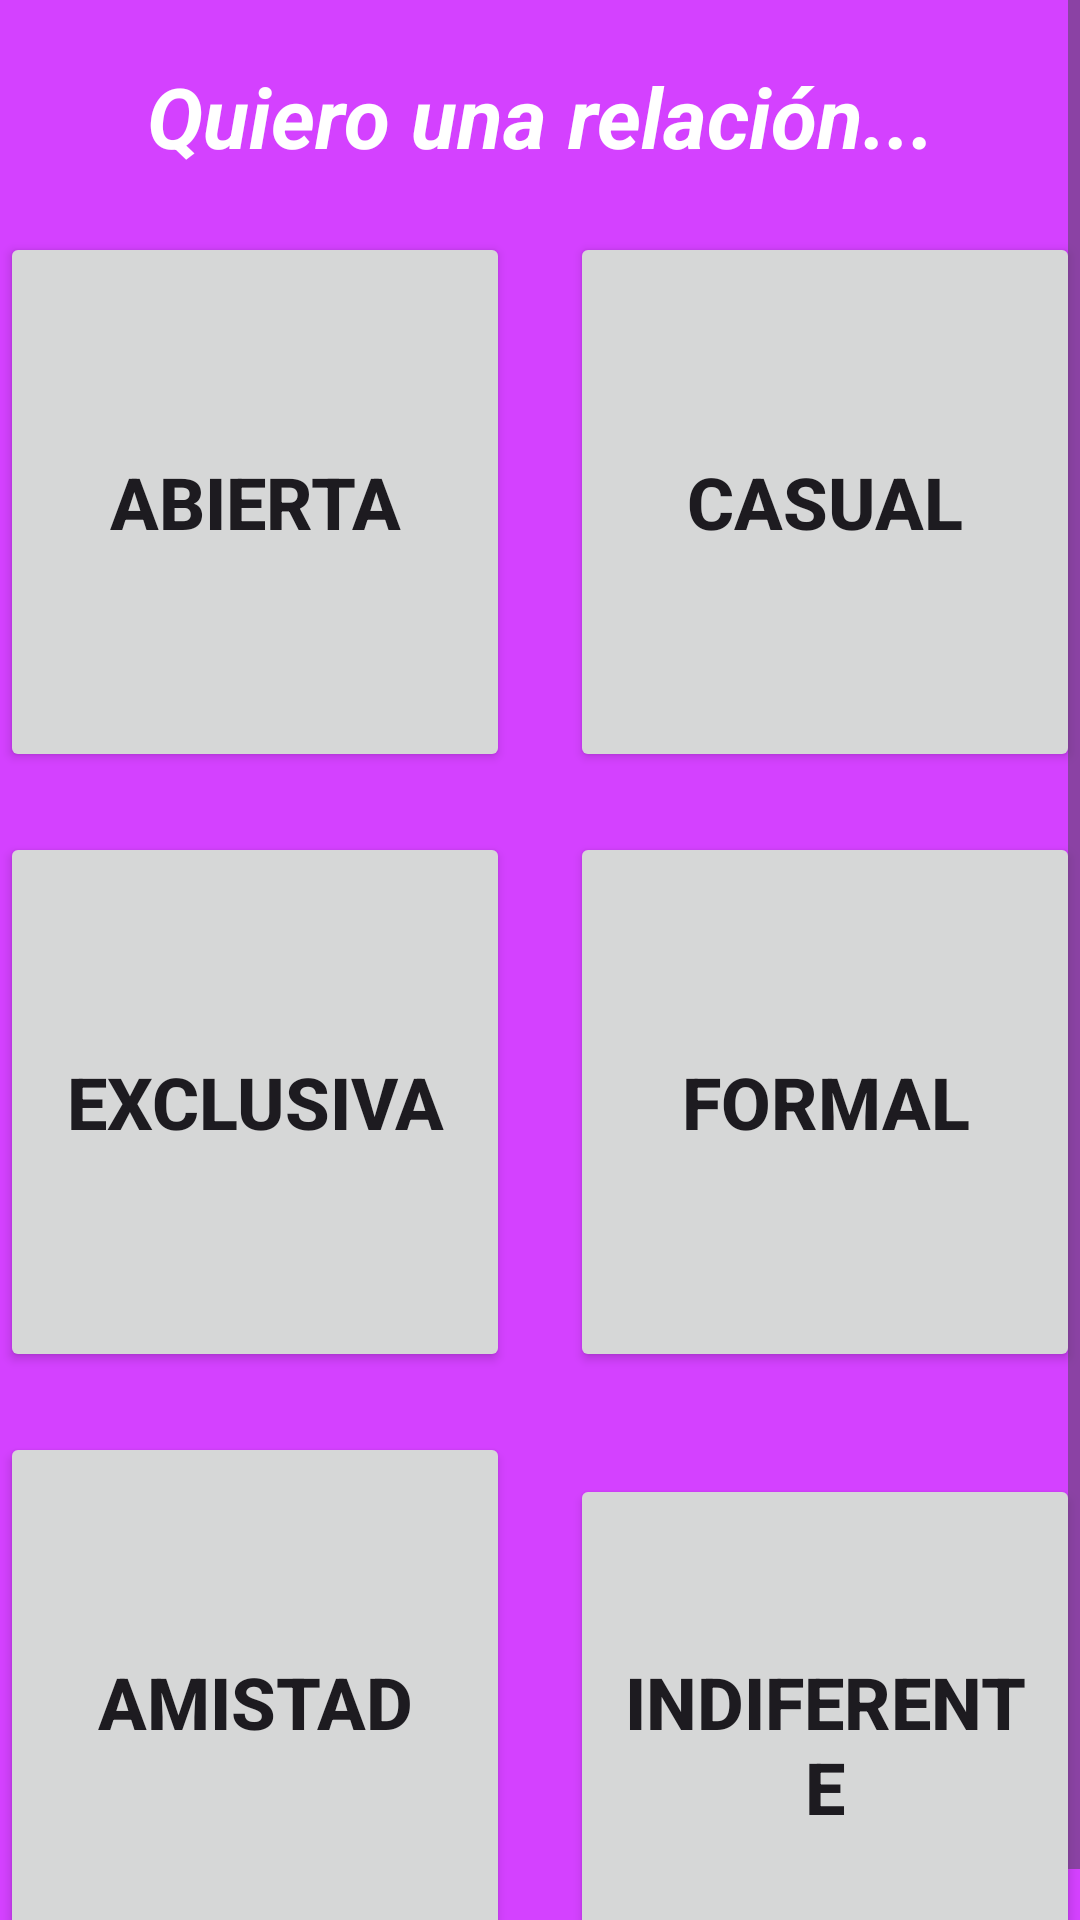

The Android layout XML behind this screen, and the referenced resources:
<!-- AndroidManifest.xml: application theme Theme.MatchUpp -->
<!-- res/layout/fragment_interested_relationship.xml -->
<?xml version="1.0" encoding="utf-8"?>
<ScrollView xmlns:android="http://schemas.android.com/apk/res/android"
    xmlns:tools="http://schemas.android.com/tools"
    android:layout_width="match_parent"
    android:layout_height="match_parent"
    tools:context=".More.MyGenderFragment"
    android:background="@color/background">
    <LinearLayout
        android:layout_width="match_parent"
        android:layout_height="match_parent"
        android:orientation="vertical">

        
        <TextView
            android:layout_width="match_parent"
            android:layout_height="match_parent"
            android:id="@+id/title_interested_ralationship"
            android:text="Quiero una relación..."
            android:textColor="@color/white"
            android:textStyle="bold|italic"
            android:textSize="28sp"
            android:textAlignment="center"
            android:layout_marginTop="20dp"
            />
        <LinearLayout
            android:layout_width="wrap_content"
            android:layout_height="wrap_content"
            android:orientation="horizontal"
            android:layout_gravity="center"
            android:layout_marginTop="20dp"
            android:layout_weight="2"
            >
            <Button
                android:id="@+id/btn_relationship_abierta"
                android:layout_width="180dp"
                android:layout_height="180dp"
                android:textAlignment="center"
                android:text="Abierta"
                android:textSize="24sp"
                android:textStyle="bold"
                android:layout_weight="1"
                android:layout_marginEnd="10dp"
                />
            <Button
                android:id="@+id/btn_relationship_casual"
                android:layout_width="180dp"
                android:layout_height="180dp"
                android:textAlignment="center"
                android:text="Casual"
                android:textSize="24sp"
                android:textStyle="bold"
                android:layout_weight="1"
                android:layout_marginStart="10dp"
                />
        </LinearLayout>

        <LinearLayout
            android:layout_width="wrap_content"
            android:layout_height="wrap_content"
            android:layout_gravity="center"
            android:layout_marginTop="20dp"
            android:layout_weight="2"
            android:orientation="horizontal">

            <Button
                android:id="@+id/btn_relationship_exclusiva"
                android:layout_width="180dp"
                android:layout_height="180dp"
                android:layout_weight="1"
                android:text="Exclusiva"
                android:textAlignment="center"
                android:textSize="24sp"
                android:textStyle="bold"
                android:layout_marginEnd="10dp"/>

            <Button
                android:id="@+id/btn_relationship_formal"
                android:layout_width="180dp"
                android:layout_height="180dp"
                android:layout_weight="1"
                android:text="Formal"
                android:textAlignment="center"
                android:textSize="24sp"
                android:textStyle="bold"
                android:layout_marginStart="10dp"/>
        </LinearLayout>

        <LinearLayout
            android:layout_width="wrap_content"
            android:layout_height="wrap_content"
            android:layout_gravity="center"
            android:layout_marginTop="20dp"
            android:layout_weight="2"
            android:orientation="horizontal">

            <Button
                android:id="@+id/btn_relationship_amistad"
                android:layout_width="180dp"
                android:layout_height="180dp"
                android:layout_weight="1"
                android:text="Amistad"
                android:textAlignment="center"
                android:textSize="24sp"
                android:textStyle="bold"
                android:layout_marginEnd="10dp"/>

            <Button
                android:id="@+id/btn_relationship_indiferente"
                android:layout_width="180dp"
                android:layout_height="180dp"
                android:layout_weight="1"
                android:text="Indiferente"
                android:textAlignment="center"
                android:textSize="24sp"
                android:textStyle="bold"
                android:layout_marginStart="10dp"/>
        </LinearLayout>
    </LinearLayout>

</ScrollView>
<!-- resources referenced by this layout -->
<resources>
  <color name="background">#D441FF</color>
  <color name="white">#FFFFFFFF</color>
  <style name="Theme.MatchUpp" parent="Base.Theme.MatchUpp" />
  <style name="Base.Theme.MatchUpp" parent="Theme.Material3.DayNight.NoActionBar">
          
          
      </style>
</resources>
